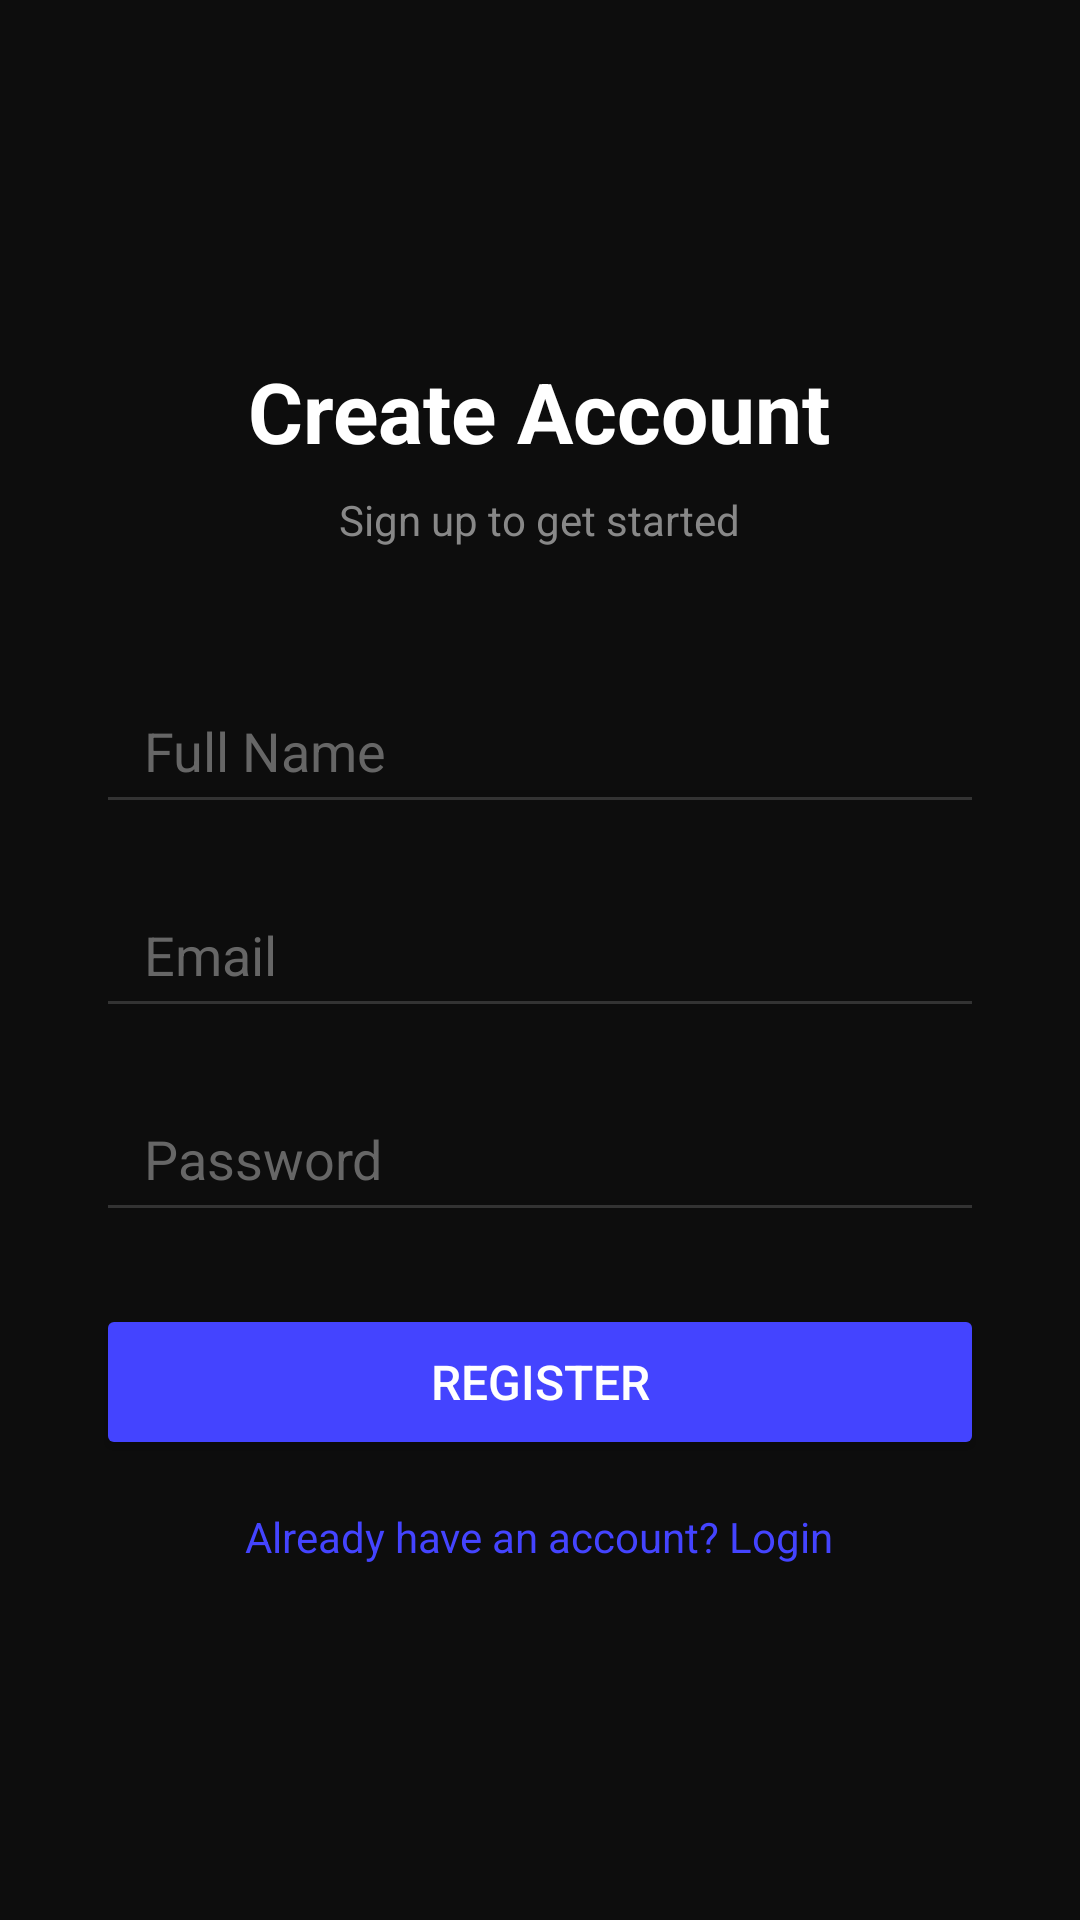

This screen was rendered from an Android layout file. Write that file and the resources it references.
<!-- AndroidManifest.xml: application theme Theme.WhiteBoardAI -->
<!-- res/layout/activity_register.xml -->
<?xml version="1.0" encoding="utf-8"?>
<LinearLayout xmlns:android="http://schemas.android.com/apk/res/android"
    android:layout_width="match_parent"
    android:layout_height="match_parent"
    android:orientation="vertical"
    android:gravity="center"
    android:background="#0D0D0D"
    android:padding="32dp">

    <TextView
        android:layout_width="wrap_content"
        android:layout_height="wrap_content"
        android:text="Create Account"
        android:textColor="#FFFFFF"
        android:textSize="28sp"
        android:textStyle="bold"
        android:layout_marginBottom="8dp"/>

    <TextView
        android:layout_width="wrap_content"
        android:layout_height="wrap_content"
        android:text="Sign up to get started"
        android:textColor="#888888"
        android:textSize="14sp"
        android:layout_marginBottom="40dp"/>

    <EditText
        android:id="@+id/etName"
        android:layout_width="match_parent"
        android:layout_height="52dp"
        android:hint="Full Name"
        android:textColor="#FFFFFF"
        android:textColorHint="#666666"
        android:backgroundTint="#333333"
        android:inputType="textPersonName"
        android:paddingStart="16dp"
        android:layout_marginBottom="16dp"/>

    <EditText
        android:id="@+id/etEmail"
        android:layout_width="match_parent"
        android:layout_height="52dp"
        android:hint="Email"
        android:textColor="#FFFFFF"
        android:textColorHint="#666666"
        android:backgroundTint="#333333"
        android:inputType="textEmailAddress"
        android:paddingStart="16dp"
        android:layout_marginBottom="16dp"/>

    <EditText
        android:id="@+id/etPassword"
        android:layout_width="match_parent"
        android:layout_height="52dp"
        android:hint="Password"
        android:textColor="#FFFFFF"
        android:textColorHint="#666666"
        android:backgroundTint="#333333"
        android:inputType="textPassword"
        android:paddingStart="16dp"
        android:layout_marginBottom="24dp"/>

    <Button
        android:id="@+id/btnRegister"
        android:layout_width="match_parent"
        android:layout_height="52dp"
        android:text="Register"
        android:backgroundTint="#4444FF"
        android:textColor="#FFFFFF"
        android:textSize="16sp"
        android:layout_marginBottom="16dp"/>

    <TextView
        android:id="@+id/tvGoLogin"
        android:layout_width="wrap_content"
        android:layout_height="wrap_content"
        android:text="Already have an account? Login"
        android:textColor="#4444FF"
        android:textSize="14sp"/>

</LinearLayout>
<!-- resources referenced by this layout -->
<resources>
  <style name="Theme.WhiteBoardAI" parent="Base.Theme.WhiteBoardAI" />
  <style name="Base.Theme.WhiteBoardAI" parent="Theme.Material3.DayNight.NoActionBar">
          
          
      </style>
</resources>
